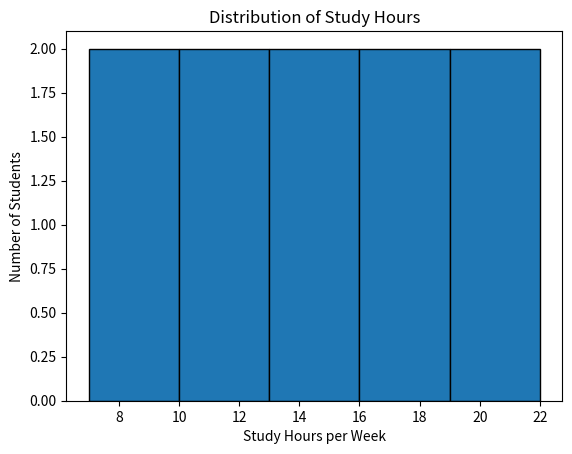
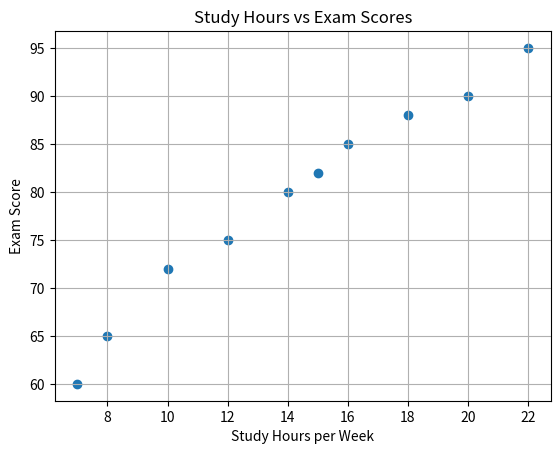

The script that saved these images, in order:
import matplotlib.pyplot as plt

# Student data
students = ["S1", "S2", "S3", "S4", "S5",
            "S6", "S7", "S8", "S9", "S10"]

hours = [8, 10, 12, 15, 18, 20, 7, 14, 16, 22]

scores = [65, 72, 75, 82, 88, 90, 60, 80, 85, 95]

# Histogram of study hours
plt.hist(hours, bins=5, edgecolor='black')
plt.title("Distribution of Study Hours")
plt.xlabel("Study Hours per Week")
plt.ylabel("Number of Students")
plt.show()

# Scatter plot
plt.scatter(hours, scores)
plt.title("Study Hours vs Exam Scores")
plt.xlabel("Study Hours per Week")
plt.ylabel("Exam Score")
plt.grid()
plt.show()
